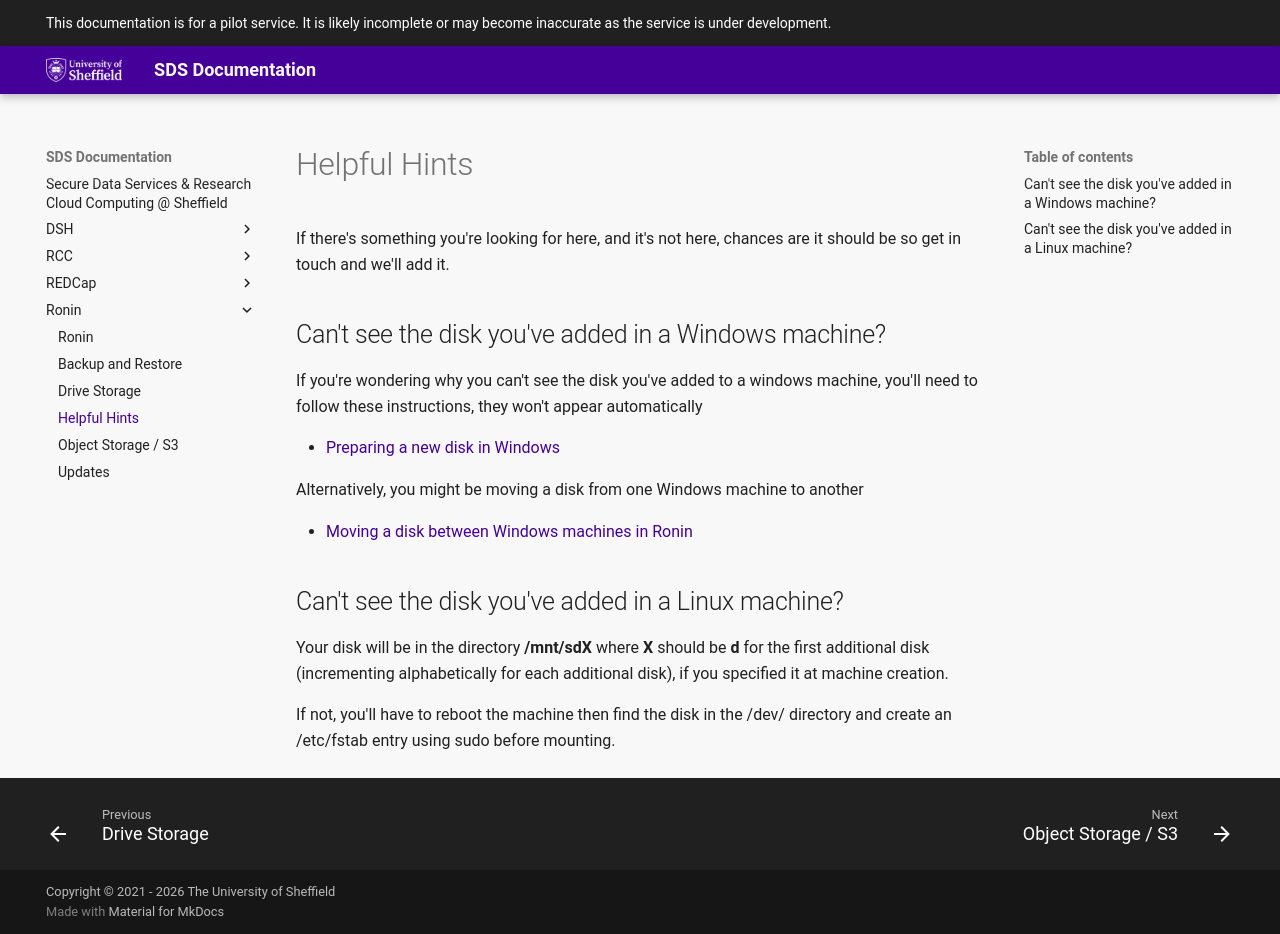

repository: UoS-Secure-Data-Services/sds-docs · page: Ronin/helpful_hints/index.html · generator: mkdocs

# Helpful Hints

If there's something you're looking for here, and it's not here, chances are it should be so get in touch and we'll add it.

## Can't see the disk you've added in a Windows machine?

If you're wondering why you can't see the disk you've added to a windows machine, you'll need to follow these instructions, they won't appear automatically

+ [Preparing a new disk in Windows](https://learn.microsoft.com/en-us/windows-server/storage/disk-management/initialize-new-disks)

Alternatively, you might be moving a disk from one Windows machine to another

+ [Moving a disk between Windows machines in Ronin](https://blog.ronin.cloud/lifes-too-short-to-troubleshoot-windows/)

## Can't see the disk you've added in a Linux machine?

Your disk will be in the directory **/mnt/sdX** where **X** should be **d** for the first additional disk (incrementing alphabetically for each additional disk), if you specified it at machine creation. 

If not, you'll have to reboot the machine then find the disk in the /dev/ directory and create an /etc/fstab entry using sudo before mounting. 
